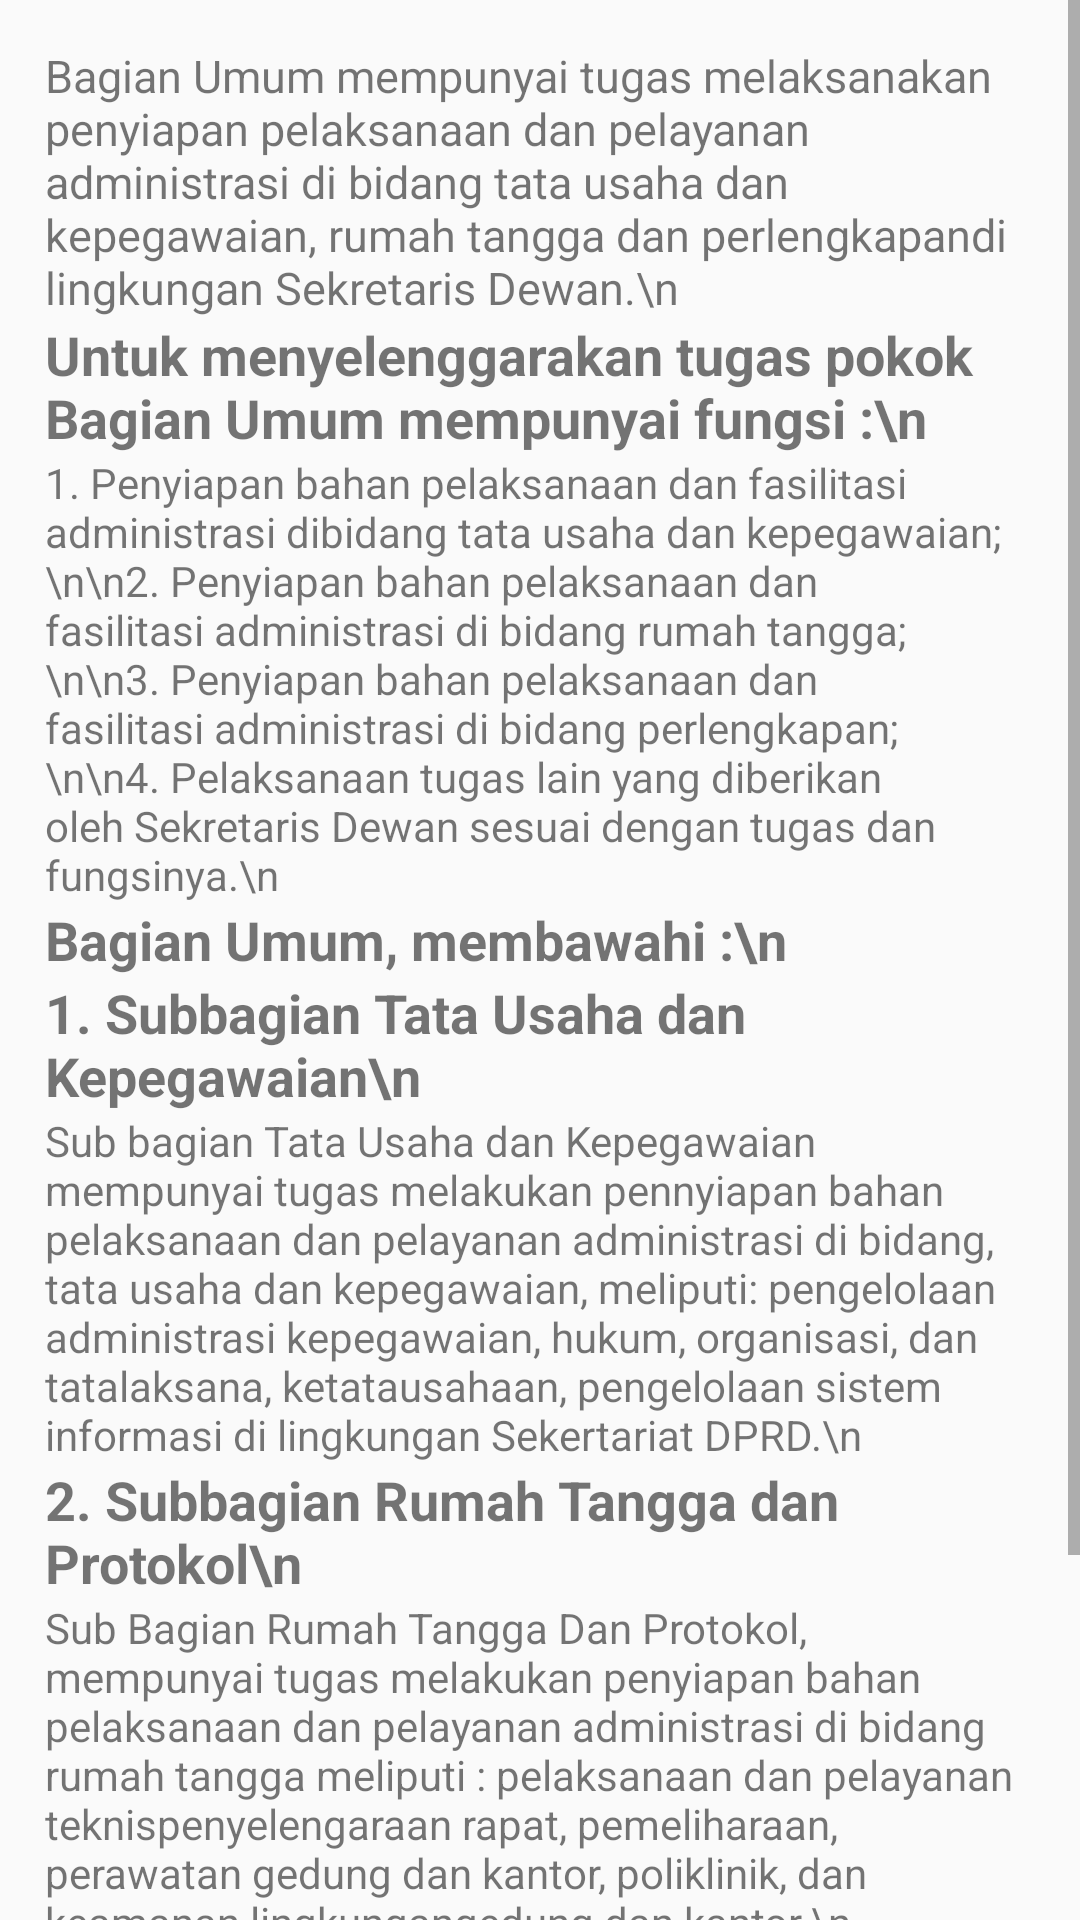

Write the Android layout XML for this screen, with the resource values it uses.
<!-- AndroidManifest.xml: application theme AppTheme -->
<!-- res/layout/bagianumum.xml -->
<?xml version="1.0" encoding="utf-8"?>
<ScrollView xmlns:android="http://schemas.android.com/apk/res/android"
    xmlns:tools="http://schemas.android.com/tools"
    android:id="@+id/bagianumum"
    android:layout_width="match_parent"
    android:layout_height="match_parent"
    tools:context="com.example.muhammadrizqi.dprdjateng.Sekretariat.bagianumum">

    <LinearLayout
        android:layout_width="match_parent"
        android:layout_height="match_parent"
        android:orientation="vertical"
        android:padding="15dp">


        <TextView
            android:layout_width="wrap_content"
            android:layout_height="wrap_content"
            android:textSize="15sp"
            android:text="​Bagian Umum mempunyai tugas melaksanakan penyiapan pelaksanaan dan pelayanan administrasi di bidang tata usaha dan kepegawaian, rumah tangga dan perlengkapandi lingkungan Sekretaris Dewan.\n"/>

        <TextView
            android:layout_width="wrap_content"
            android:layout_height="wrap_content"
            android:textSize="18sp"
            android:textStyle="bold"
            android:text="Untuk menyelenggarakan tugas pokok Bagian Umum mempunyai fungsi :\n"/>
        <TextView
            android:layout_width="wrap_content"
            android:layout_height="wrap_content"
            android:textSize="14sp"
            android:text="1. Penyiapan bahan pelaksanaan dan fasilitasi administrasi dibidang tata usaha dan kepegawaian;\n\n2. Penyiapan bahan pelaksanaan dan fasilitasi administrasi di bidang rumah tangga;\n\n3. Penyiapan bahan pelaksanaan dan fasilitasi administrasi di bidang perlengkapan;\n\n4. Pelaksanaan tugas lain yang diberikan oleh Sekretaris Dewan sesuai dengan tugas dan fungsinya.\n"/>
        <TextView
            android:layout_width="wrap_content"
            android:layout_height="wrap_content"
            android:textSize="18sp"
            android:textStyle="bold"
            android:text="Bagian Umum, membawahi :\n"/>
        <TextView
            android:layout_width="wrap_content"
            android:layout_height="wrap_content"
            android:text="1. Subbagian Tata Usaha dan Kepegawaian\n"
            android:textSize="18sp"
            android:textStyle="bold" />
        <TextView
            android:layout_width="wrap_content"
            android:layout_height="wrap_content"
            android:textSize="14sp"
            android:text="​Sub bagian Tata Usaha dan Kepegawaian mempunyai tugas melakukan pennyiapan bahan pelaksanaan dan pelayanan administrasi di bidang, tata usaha dan kepegawaian, meliputi: pengelolaan administrasi kepegawaian, hukum, organisasi, dan tatalaksana, ketatausahaan, pengelolaan sistem informasi di lingkungan Sekertariat DPRD.\n"/>
        <TextView
            android:layout_width="wrap_content"
            android:layout_height="wrap_content"
            android:text="2. Subbagian Rumah Tangga dan Protokol\n"
            android:textSize="18sp"
            android:textStyle="bold" />
        <TextView
            android:layout_width="wrap_content"
            android:layout_height="wrap_content"
            android:textSize="14sp"
            android:text="Sub Bagian Rumah Tangga Dan Protokol, mempunyai tugas melakukan penyiapan bahan pelaksanaan dan pelayanan administrasi di bidang rumah tangga meliputi : pelaksanaan dan pelayanan teknispenyelengaraan rapat, pemeliharaan, perawatan gedung dan kantor, poliklinik, dan keamanan lingkungangedung dan kantor.\n"/>
        <TextView
            android:layout_width="wrap_content"
            android:layout_height="wrap_content"
            android:text="3. Subbagian Perlengkapan\n"
            android:textSize="18sp"
            android:textStyle="bold" />
        <TextView
            android:layout_width="wrap_content"
            android:layout_height="wrap_content"
            android:textSize="14sp"
            android:text="Sub Bagian Penyusunan Program dan Perlengkapan mempunyai tugas melakukan penyiapan bahan pelaksanaan dan pelayanan administrasi di bidang perlengkapan, meliputi : analisis kebutuhan dan pengadaan, inventarisasi, perlengkapan, pemeliharaan, kendaraan dinas."/>

    </LinearLayout>
</ScrollView>
<!-- resources referenced by this layout -->
<resources>
  <style name="AppTheme" parent="Theme.AppCompat.Light.DarkActionBar">
          
          <item name="colorPrimary">#BE3926</item>
          <item name="colorPrimaryDark">#00695C</item>
          <item name="colorAccent">#BE3926</item>
      </style>
</resources>
